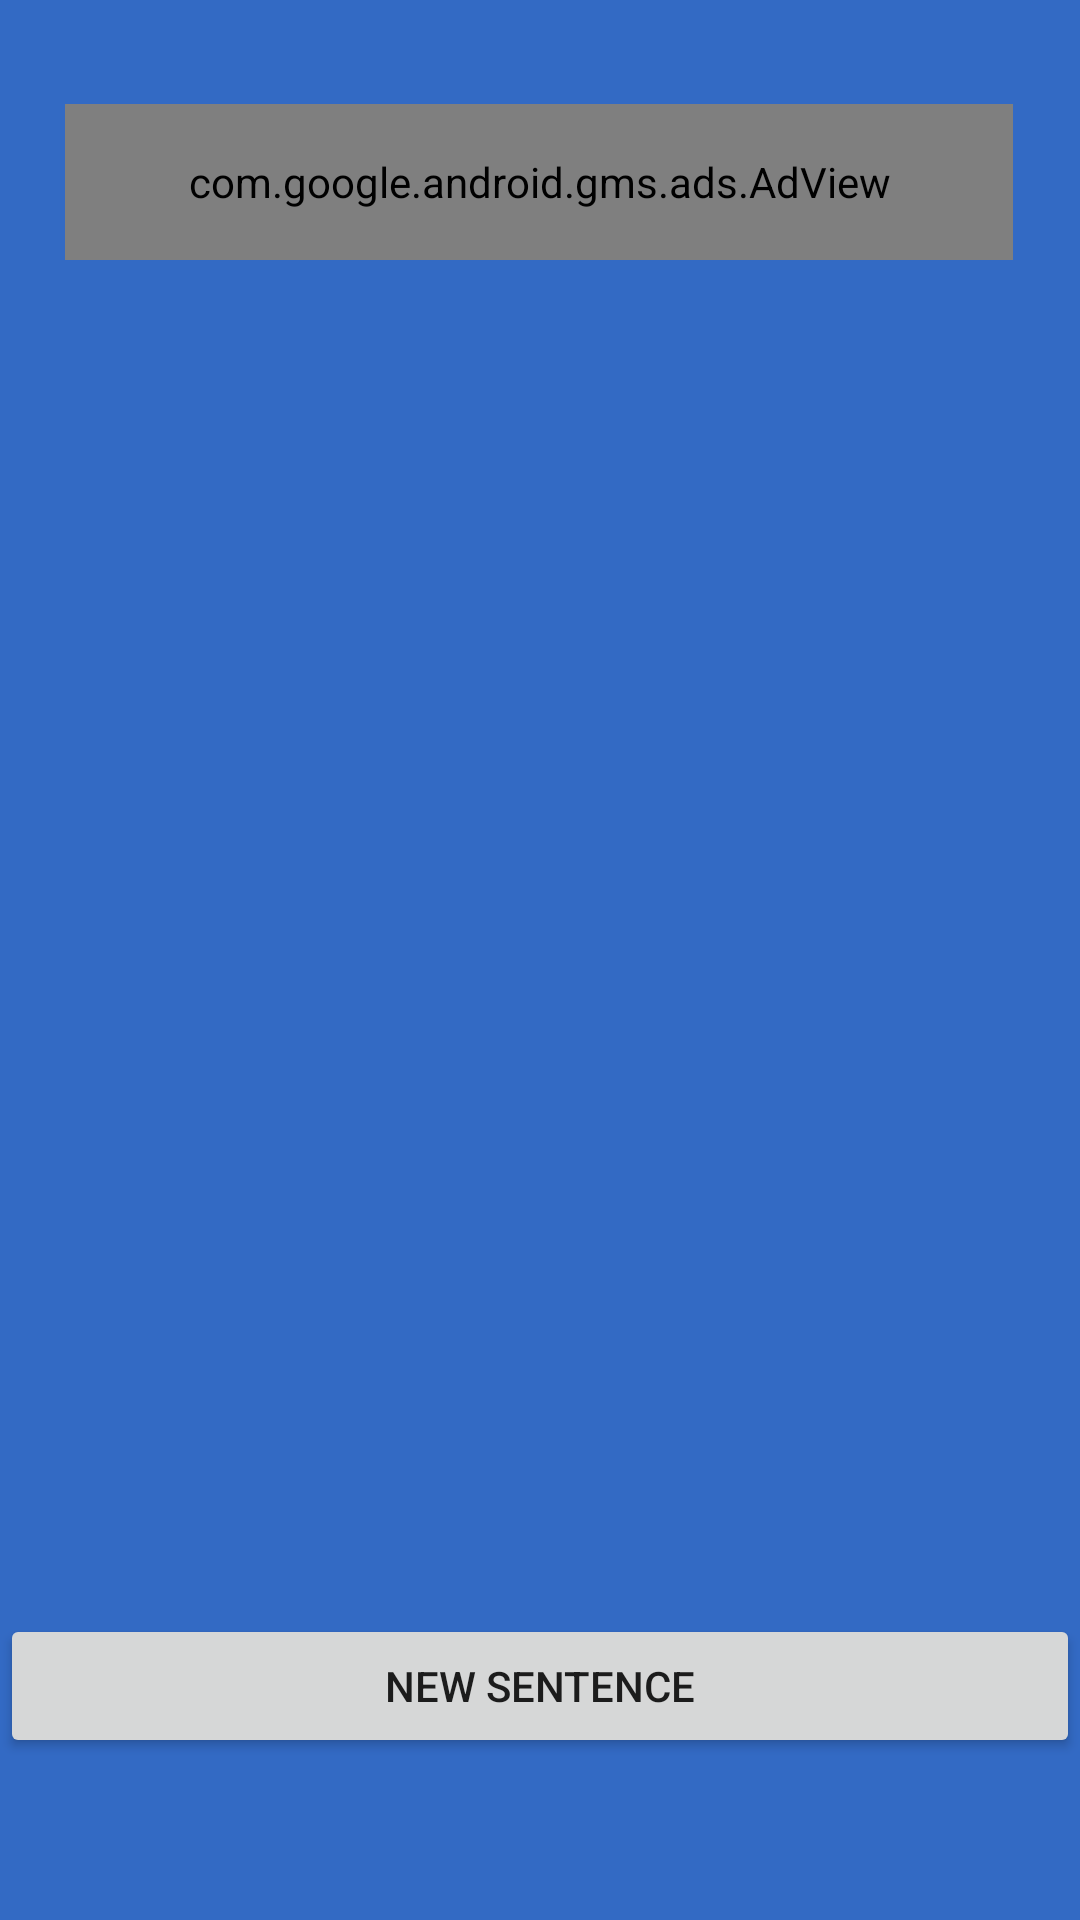

Here is an Android app screen rendered from its layout file. Give the layout XML and the strings, colors and styles it references.
<!-- AndroidManifest.xml: application theme AppTheme -->
<!-- res/layout/activity_sentence.xml -->
<?xml version="1.0" encoding="utf-8"?>
<android.support.constraint.ConstraintLayout xmlns:android="http://schemas.android.com/apk/res/android"
    xmlns:app="http://schemas.android.com/apk/res-auto"
    xmlns:tools="http://schemas.android.com/tools"
    android:layout_width="match_parent"
    android:layout_height="match_parent"
    android:background="#336ac4"
    tools:context="com.nothing_really.sentence">

    <com.google.android.gms.ads.AdView xmlns:ads="http://schemas.android.com/apk/res-auto"
        android:id="@+id/adViewSentence"
        android:layout_width="316dp"
        android:layout_height="52dp"
        android:layout_alignParentBottom="true"
        android:layout_centerHorizontal="true"
        android:layout_marginStart="47dp"
        android:layout_marginTop="16dp"
        android:layout_marginEnd="48dp"
        android:layout_marginBottom="535dp"
        ads:adSize="BANNER"
        ads:adUnitId="ca-app-pub-1346926195307365/2007570992"
        ads:layout_constraintBottom_toBottomOf="parent"
        ads:layout_constraintEnd_toEndOf="parent"
        ads:layout_constraintStart_toStartOf="parent"
        ads:layout_constraintTop_toTopOf="parent" />

    <TextView
        android:id="@+id/sentence"
        android:layout_width="361dp"
        android:layout_height="467dp"
        android:layout_marginTop="68dp"
        android:contentDescription="@string/empty"

        android:gravity="center_horizontal"
        android:text="@string/empty"
        android:textColor="#ffffff"
        android:textSize="40sp"
        app:layout_constraintEnd_toEndOf="parent"
        app:layout_constraintStart_toStartOf="parent"
        app:layout_constraintTop_toTopOf="parent" />

    <Button
        android:id="@+id/button2"
        android:layout_width="match_parent"
        android:layout_height="wrap_content"
        android:layout_marginTop="538dp"
        android:layout_marginBottom="17dp"
        android:onClick="setSentence"
        android:text="new sentence"
        app:layout_constraintBottom_toBottomOf="parent"
        app:layout_constraintEnd_toEndOf="parent"
        app:layout_constraintHorizontal_bias="0.0"
        app:layout_constraintStart_toStartOf="parent"
        app:layout_constraintTop_toTopOf="parent"
        app:layout_constraintVertical_bias="0.0" />

</android.support.constraint.ConstraintLayout>
<!-- resources referenced by this layout -->
<resources>
  <string name="empty" />
  <style name="AppTheme" parent="Theme.AppCompat.Light.DarkActionBar">
          
          <item name="colorPrimary">@color/colorPrimary</item>
          <item name="colorPrimaryDark">@color/colorPrimaryDark</item>
          <item name="colorAccent">@color/colorAccent</item>
          <item name="actionOverflowMenuStyle">@style/OverFlowMenu</item>
      </style>
  <style name="OverFlowMenu" parent="Widget.AppCompat.PopupMenu.Overflow">
          <item name="android:windowDisablePreview">true</item>
          <item name="overlapAnchor">false</item>
          <item name="android:dropDownVerticalOffset">5.0dp</item>
      </style>
  <!-- not gathered from this repository: default colours our renderer supplied (Android Studio template values) -->
  <color name="colorPrimary">#FF6200EE</color>
  <color name="colorPrimaryDark">#FF3700B3</color>
  <color name="colorAccent">#FF03DAC5</color>
</resources>
